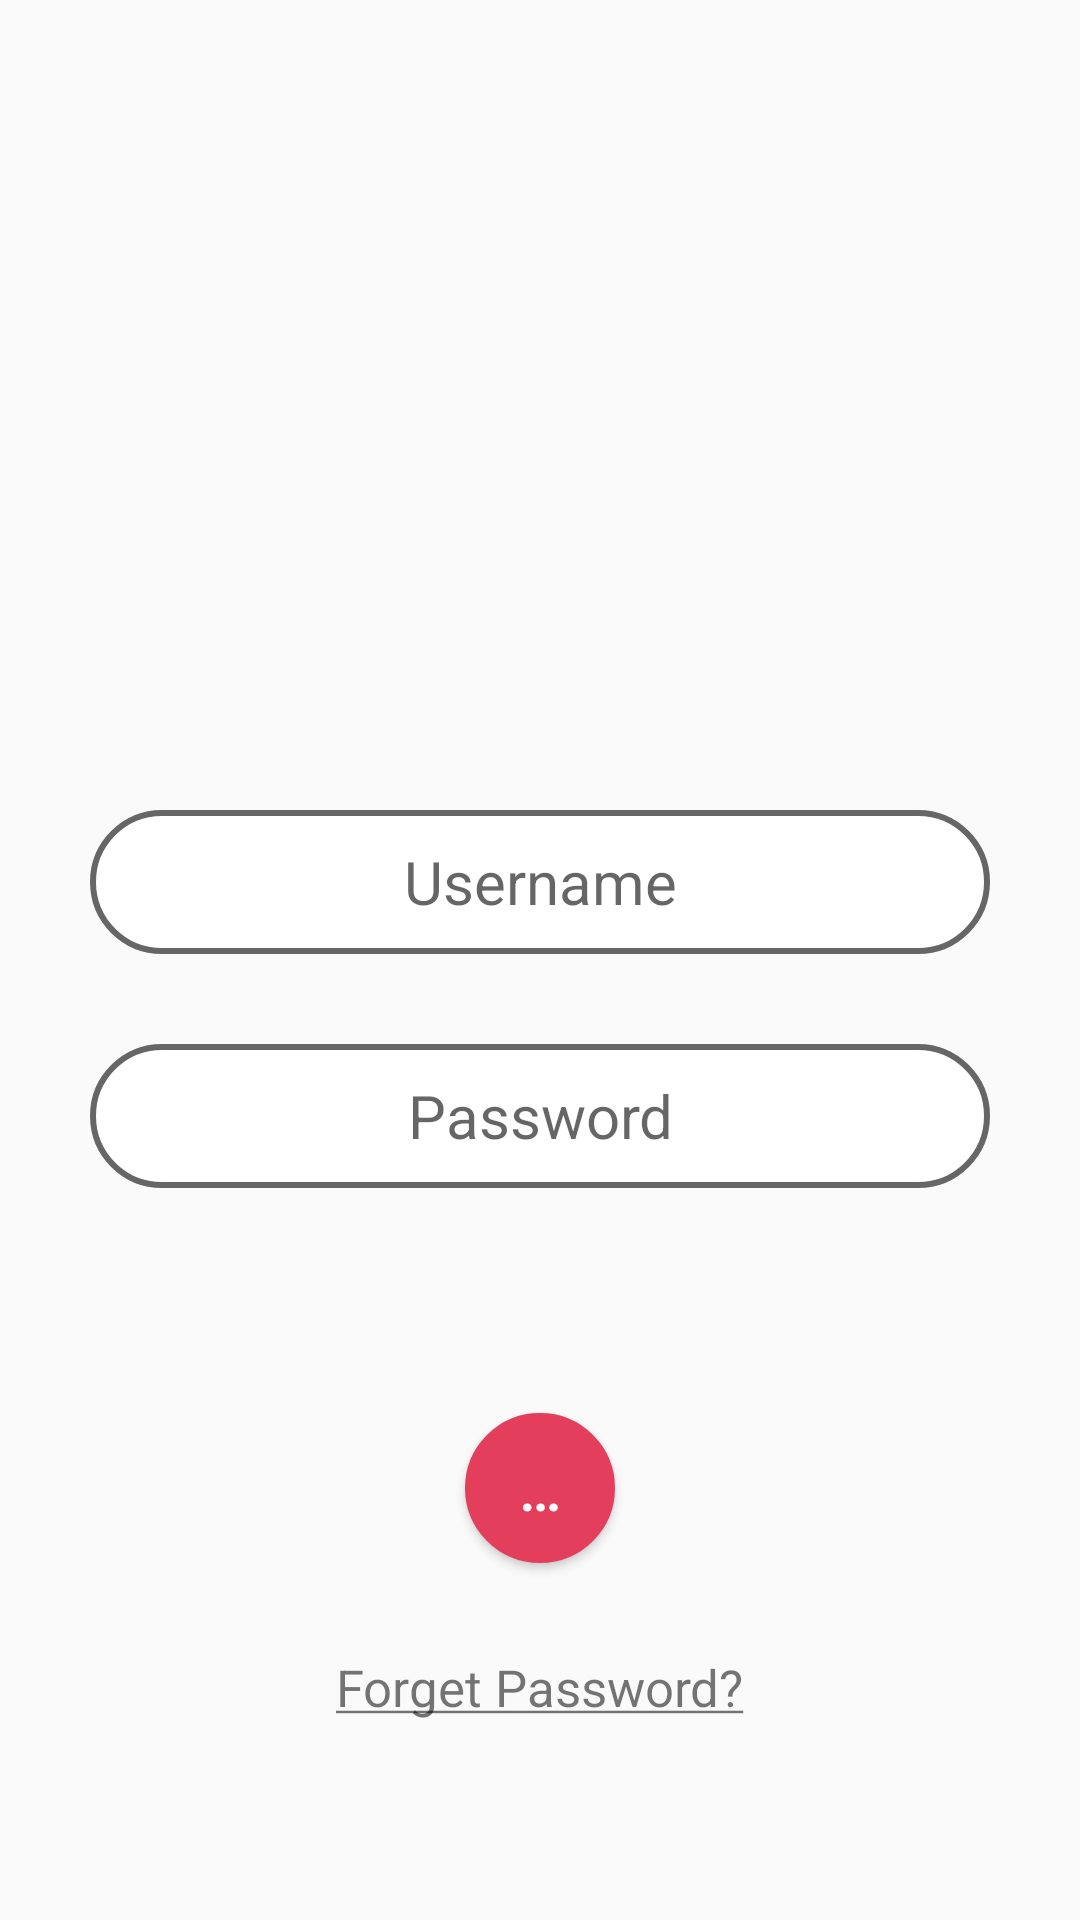

Reconstruct the res/layout file that produces this screen, plus the resources it refers to.
<!-- AndroidManifest.xml: application theme Theme.LayoutAssignment -->
<!-- res/layout/assignment_1_question_1_relative_layout_2.xml -->
<?xml version="1.0" encoding="utf-8"?>
<RelativeLayout xmlns:android="http://schemas.android.com/apk/res/android"
	android:layout_width="match_parent"
	android:layout_height="match_parent">
	<ImageView
		android:layout_height="120sp"
		android:layout_width="120sp"
		android:src="@drawable/instagram_logo"
		android:layout_centerHorizontal="true"
		android:layout_marginTop="100sp"
		android:contentDescription="@string/instagram_logo"
		android:id="@+id/logo"/>
	
	<EditText
		android:id="@+id/username_field"
		android:layout_width="300sp"
		android:layout_height="48dp"
		android:layout_below="@id/logo"
		android:layout_centerHorizontal="true"
		android:layout_marginTop="50sp"
		android:autofillHints="Enter Username"
		android:background="@drawable/rounded_corners"
		android:hint="@string/username"
		android:inputType="text"
		android:padding="5sp"
		android:textAlignment="center"
		android:textSize="20sp" />
	
	<EditText
		android:id="@+id/password_field"
		android:layout_width="300sp"
		android:layout_height="48dp"
		android:layout_below="@id/username_field"
		android:layout_centerHorizontal="true"
		android:layout_marginTop="30sp"
		android:autofillHints="Enter Password"
		android:background="@drawable/rounded_corners"
		android:hint="@string/password"
		android:inputType="textPassword"
		android:padding="5sp"
		android:textAlignment="center"
		android:textSize="20sp" />
	<Button
		android:layout_width="50sp"
		android:layout_height="50sp"
		android:textSize="20sp"
		android:text="@string/dots"
		android:textColor="@color/white"
		android:textAllCaps="false"
		android:textAlignment="center"
		android:background="@drawable/button_circle"
		android:layout_centerHorizontal="true"
		android:layout_marginTop="75sp"
		android:id="@+id/sign_in_button"
		android:layout_below="@+id/password_field"/>
	<TextView
		android:layout_width="wrap_content"
		android:layout_height="wrap_content"
		android:layout_marginTop="30sp"
		android:layout_centerHorizontal="true"
		android:text="@string/forget_password"
		android:textSize="17sp"
		android:layout_below="@id/sign_in_button"
		/>
</RelativeLayout>
<!-- resources referenced by this layout -->
<resources>
  <color name="white">#FFFFFFFF</color>
  <!-- drawable button_circle (drawable) -->
  <?xml version="1.0" encoding="utf-8"?>
  <shape xmlns:android="http://schemas.android.com/apk/res/android" android:shape="oval"
  	android:padding="10sp">
  	<solid android:color="@color/instagram_login_button"/>
  	<stroke
  		android:color="@color/instagram_login_button" android:width="2sp"/>
  	
  </shape>
  <!-- drawable rounded_corners (drawable) -->
  <?xml version="1.0" encoding="utf-8"?>
  <shape xmlns:android="http://schemas.android.com/apk/res/android" android:shape="rectangle"
  	android:padding="10sp">
  	<solid android:color="@color/white"/>
  	<stroke
  		android:color="#666666" android:width="2sp"/>
  	<corners
  		android:bottomRightRadius="30sp"
  		android:bottomLeftRadius="30sp"
  		android:topLeftRadius="30sp"
  		android:topRightRadius="30sp" />
  </shape>
  <string name="dots">…</string>
  <string name="forget_password"><u>Forget Password?</u></string>
  <string name="instagram_logo">instagram logo</string>
  <string name="password">Password</string>
  <string name="username">Username</string>
  <style name="Theme.LayoutAssignment" parent="Theme.AppCompat.Light.NoActionBar">
  		
  		<item name="colorPrimary">@color/purple_500</item>
  		<item name="colorPrimaryVariant">@color/purple_700</item>
  		<item name="colorOnPrimary">@color/white</item>
  		
  		<item name="colorSecondary">@color/teal_200</item>
  		<item name="colorSecondaryVariant">@color/teal_700</item>
  		<item name="colorOnSecondary">@color/black</item>
  		
  		<item name="android:statusBarColor" tools:targetApi="l">?attr/colorPrimaryVariant</item>
  		
  	</style>
  <color name="instagram_login_button">#E33E5C</color>
  <color name="purple_500">#FF6200EE</color>
  <color name="purple_700">#FF3700B3</color>
  <color name="teal_200">#FF03DAC5</color>
  <color name="teal_700">#FF018786</color>
  <color name="black">#FF000000</color>
</resources>
